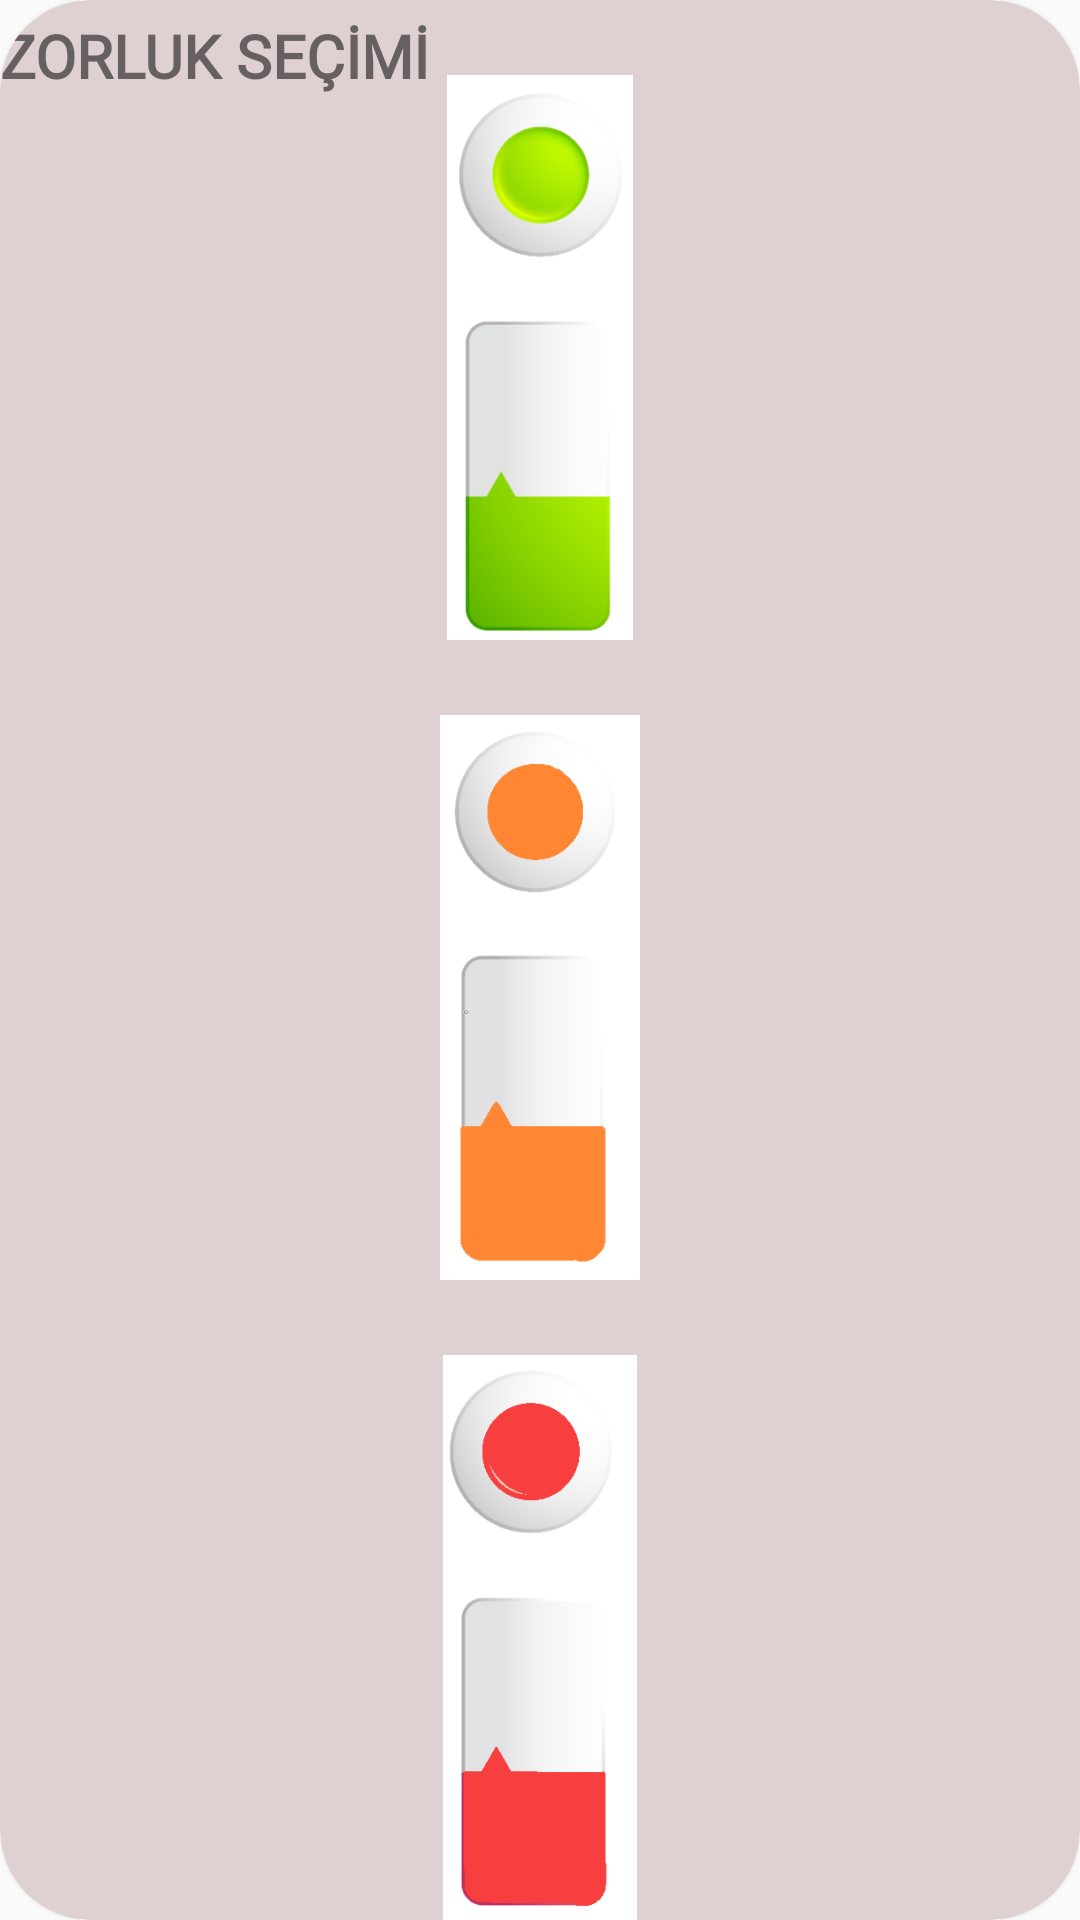

The Android layout XML behind this screen, and the referenced resources:
<!-- AndroidManifest.xml: application theme AppTheme -->
<!-- res/layout/fragment_guessthenumbergame_dialog.xml -->
<?xml version="1.0" encoding="utf-8"?>
<androidx.constraintlayout.widget.ConstraintLayout
xmlns:android="http://schemas.android.com/apk/res/android"
xmlns:app="http://schemas.android.com/apk/res-auto"
android:layout_width="match_parent"
android:layout_height="match_parent">
<androidx.cardview.widget.CardView
    android:layout_width="match_parent"
    android:layout_height="match_parent"
    app:cardCornerRadius="30dp"
    app:cardElevation="3dp"
    app:cardBackgroundColor="@color/light_gray"
    app:layout_constraintBottom_toBottomOf="parent"
    app:backgroundTint= "@android:color/transparent"
    app:layout_constraintEnd_toEndOf="parent"
    app:layout_constraintStart_toStartOf="parent"
    app:layout_constraintTop_toTopOf="parent">

    <TextView
        android:id="@+id/textView"
        android:layout_width="wrap_content"
        android:layout_height="wrap_content"
        android:layout_marginTop="5dp"
        android:fontFamily="@font/poppins_medium"
        android:gravity="center"
        android:text="ZORLUK SEÇİMİ"
        android:textSize="20sp"
        android:textStyle="bold" />

    <LinearLayout
        android:layout_width="match_parent"
        android:layout_height="match_parent"
        android:layout_marginTop="25dp"
        android:gravity="center_horizontal"
        android:orientation="vertical">

            <ImageView
                android:id="@+id/easyImage"
                android:layout_width="100dp"
                android:layout_height="100dp"
                android:src="@drawable/easy"
                android:layout_weight="1"
                />

            <ImageView
                android:id="@+id/mediumImage"
                android:layout_width="100dp"
                android:layout_height="100dp"
                android:layout_marginTop="25dp"
                android:layout_weight="1"
                android:src="@drawable/bb"
                android:layout_marginBottom="25dp" />

            <ImageView
                android:id="@+id/hardImage"
                android:layout_width="100dp"
                android:layout_height="100dp"
                android:layout_weight="1"
                android:src="@drawable/cc"
                />
    </LinearLayout>




</androidx.cardview.widget.CardView>
</androidx.constraintlayout.widget.ConstraintLayout>
<!-- resources referenced by this layout -->
<resources>
  <color name="light_gray">#DFD1D1</color>
  <!-- drawable bb: png bitmap (drawable-v24, 19425 bytes) -->
  <!-- drawable cc: png bitmap (drawable-v24, 18787 bytes) -->
  <!-- drawable easy: png bitmap (drawable-v24, 41382 bytes) -->
  <style name="AppTheme" parent="Theme.AppCompat.Light.NoActionBar">
          
          <item name="colorPrimary">@color/colorPrimary</item>
          <item name="colorPrimaryDark">@color/colorPrimaryDark</item>
          <item name="colorAccent">@color/colorAccent</item>
  
      </style>
  <color name="colorPrimary">#465881</color>
  <color name="colorPrimaryDark">#1b2a49</color>
  <color name="colorAccent">#00909e</color>
</resources>
